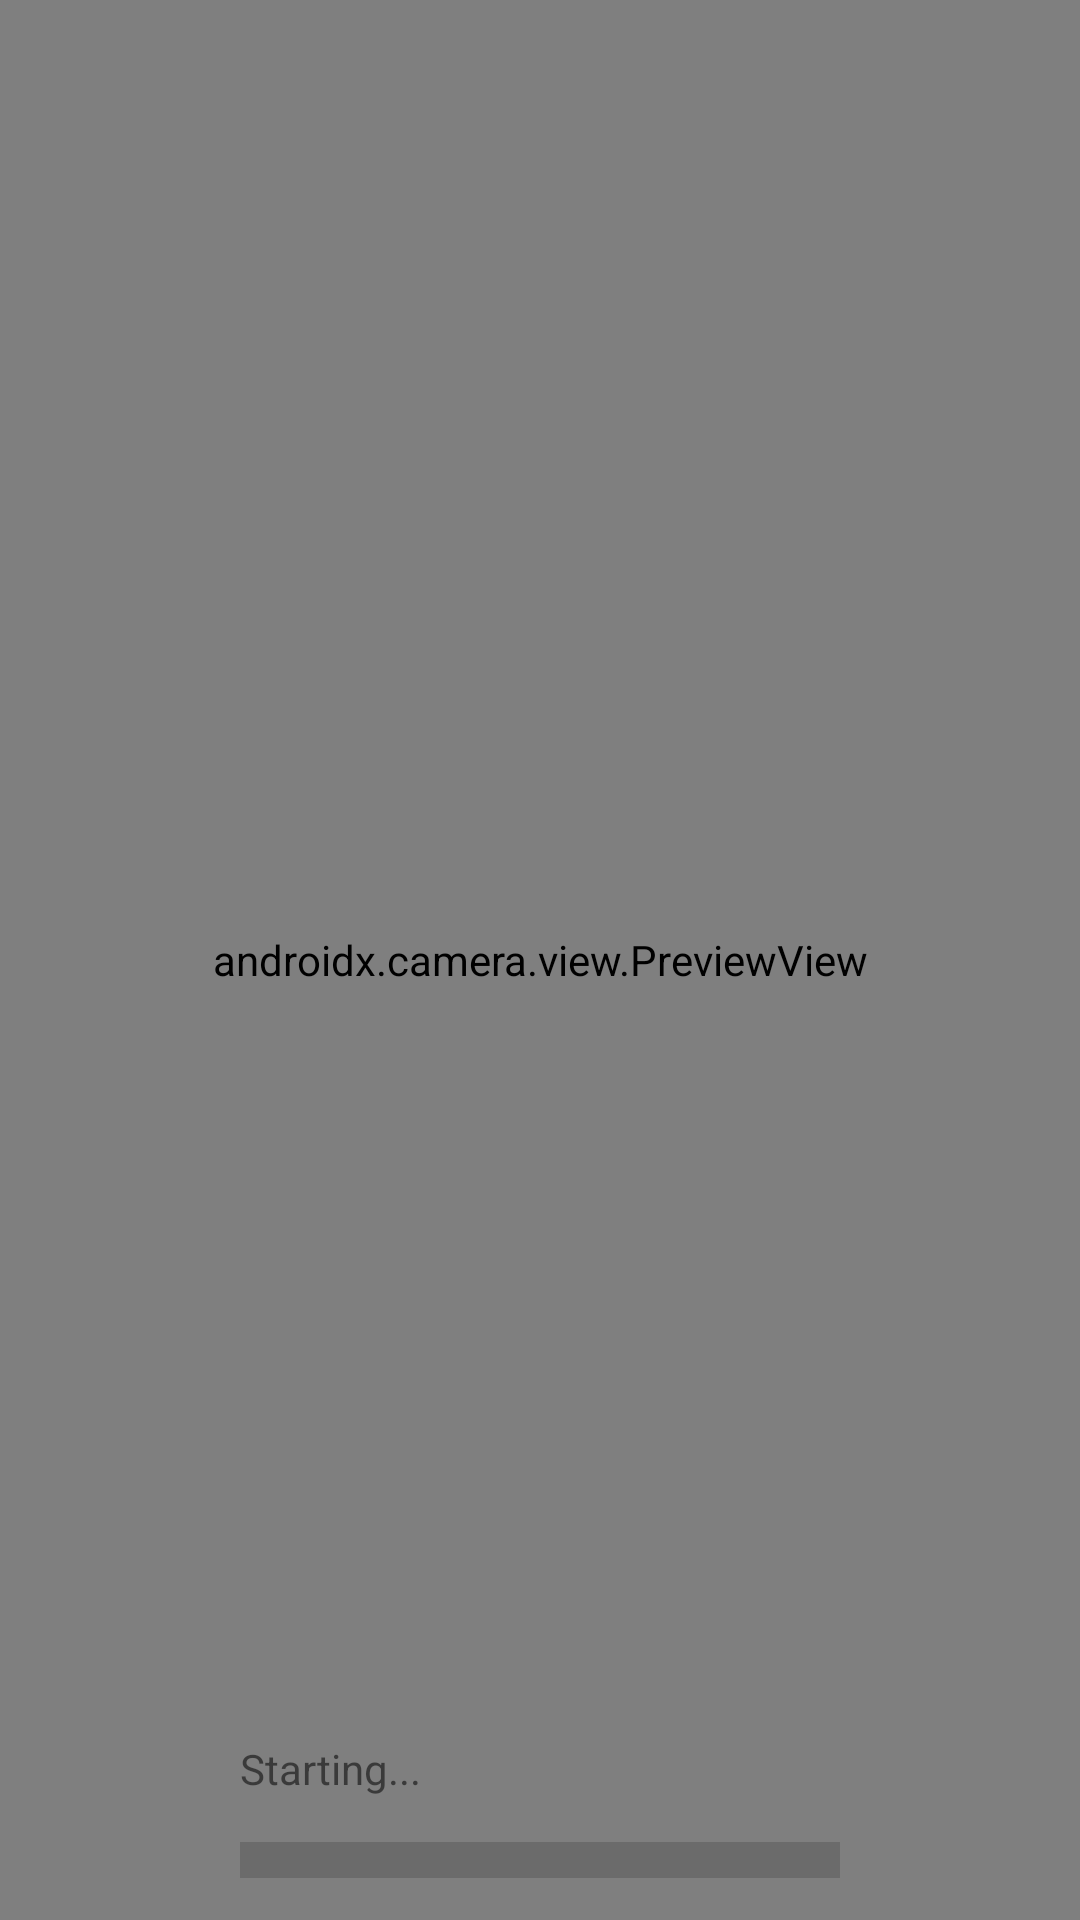

The Android layout XML behind this screen, and the referenced resources:
<!-- AndroidManifest.xml: application theme Theme.Ciste2dot0 -->
<!-- res/layout/camera_screen.xml -->
<?xml version="1.0" encoding="utf-8"?>
<androidx.constraintlayout.widget.ConstraintLayout xmlns:android="http://schemas.android.com/apk/res/android"
    xmlns:app="http://schemas.android.com/apk/res-auto"
    xmlns:tools="http://schemas.android.com/tools"
    android:layout_width="match_parent"
    android:layout_height="match_parent">

    <ProgressBar
        android:id="@+id/detectorValue"
        style="?android:attr/progressBarStyleHorizontal"
        android:layout_width="200dp"
        android:layout_height="20dp"
        android:layout_marginBottom="10dp"
        android:elevation="2dp"
        android:max="100"
        android:scaleY="3"
        app:layout_constraintBottom_toBottomOf="parent"
        app:layout_constraintLeft_toLeftOf="parent"
        app:layout_constraintRight_toRightOf="parent" />


    <Button
        android:id="@+id/camera_capture_button"
        android:layout_width="200dp"
        android:layout_height="50dp"
        android:layout_marginBottom="60dp"
        android:elevation="2dp"
        android:scaleType="fitCenter"
        android:visibility="invisible"
        app:layout_constraintBottom_toBottomOf="parent"
        app:layout_constraintLeft_toLeftOf="parent"
        app:layout_constraintRight_toRightOf="parent" />

    <TextView
        android:id="@+id/maximumFound"
        android:layout_width="200dp"
        android:layout_height="60dp"
        android:elevation="2dp"
        android:text="Starting..."
        app:layout_constraintBottom_toBottomOf="parent"
        app:layout_constraintLeft_toLeftOf="parent"
        app:layout_constraintRight_toRightOf="parent" />

    <androidx.camera.view.PreviewView
        android:id="@+id/viewFinder"
        android:layout_width="match_parent"
        android:layout_height="match_parent"
        tools:layout_editor_absoluteX="0dp"
        tools:layout_editor_absoluteY="-16dp"
        tools:visibility="invisible">

    </androidx.camera.view.PreviewView>

</androidx.constraintlayout.widget.ConstraintLayout>
<!-- resources referenced by this layout -->
<resources>
  <style name="Theme.Ciste2dot0" parent="Theme.MaterialComponents.DayNight.NoActionBar">
          
          <item name="colorPrimary">@color/purple_500</item>
          <item name="colorPrimaryVariant">@color/purple_700</item>
          <item name="colorOnPrimary">@color/white</item>
          
          <item name="colorSecondary">@color/teal_200</item>
          <item name="colorSecondaryVariant">@color/teal_700</item>
          <item name="colorOnSecondary">@color/black</item>
          
          <item name="android:statusBarColor" tools:targetApi="l">?attr/colorPrimaryVariant</item>
          
          <item name="android:windowNoTitle">true</item>
          <item name="android:windowFullscreen">true</item>
      </style>
  <!-- not gathered from this repository: default colours our renderer supplied (Android Studio template values) -->
  <color name="purple_500">#FF6200EE</color>
  <color name="purple_700">#FF3700B3</color>
  <color name="teal_200">#FF03DAC5</color>
  <color name="teal_700">#FF018786</color>
  <color name="black">#FF000000</color>
  <color name="white">#FFFFFFFF</color>
</resources>
